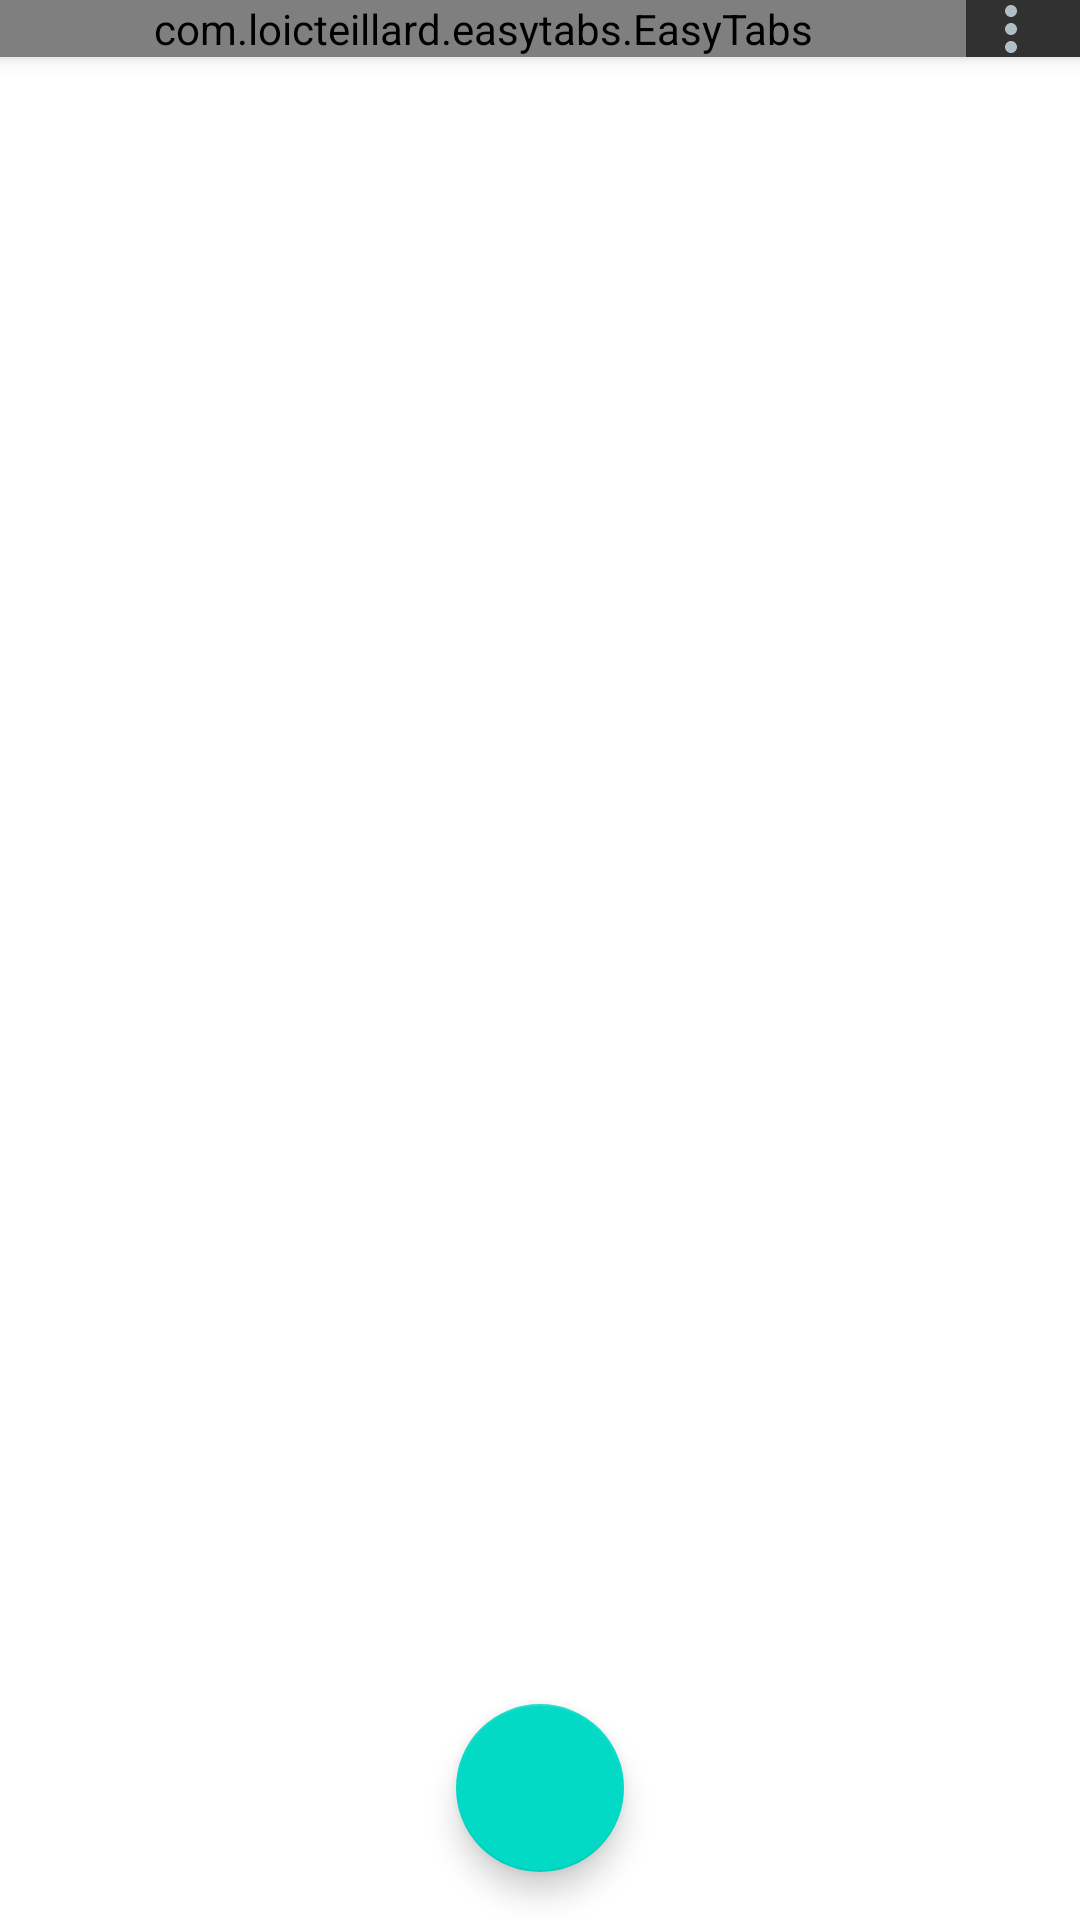

Produce the Android XML layout that renders to this screen, including the resource entries it uses.
<!-- AndroidManifest.xml: application theme AppTheme -->
<!-- res/layout/activity_main.xml -->
<?xml version="1.0" encoding="utf-8"?>
<layout xmlns:android="http://schemas.android.com/apk/res/android"
    xmlns:app="http://schemas.android.com/apk/res-auto"
    xmlns:easytabs="http://schemas.android.com/apk/res-auto">

    <data>

        <variable
            name="viewModel"
            type="com.helpfulapps.alarmclock.views.main_activity.MainActivityViewModel" />
    </data>

    <androidx.coordinatorlayout.widget.CoordinatorLayout
        android:id="@+id/cl_main_root"
        android:layout_width="match_parent"
        android:layout_height="match_parent">

        <androidx.constraintlayout.widget.ConstraintLayout
            android:id="@+id/l_main_first_layer"
            android:layout_width="match_parent"
            android:layout_height="match_parent">

            <androidx.constraintlayout.widget.ConstraintLayout
                android:id="@+id/tb_main_toolbar_layout"
                android:layout_width="match_parent"
                android:layout_height="wrap_content"
                android:background="@color/toolbar"
                android:elevation="@dimen/toolbar_elevation"
                android:orientation="horizontal"
                app:layout_constraintEnd_toEndOf="parent"
                app:layout_constraintStart_toStartOf="parent"
                app:layout_constraintTop_toTopOf="parent">

                <com.loicteillard.easytabs.EasyTabs
                    android:id="@+id/et_main_tab_layout"
                    android:layout_width="0dp"
                    android:layout_height="wrap_content"
                    app:layout_constraintBottom_toBottomOf="parent"
                    app:layout_constraintEnd_toStartOf="@+id/ib_main_menu"
                    app:layout_constraintStart_toStartOf="parent"
                    app:layout_constraintTop_toTopOf="parent"
                    easytabs:indicator_shape="@drawable/indicator"
                    easytabs:selected_color="@color/tab_active"
                    easytabs:selected_padding_bottom="@dimen/toolbar_padding"
                    easytabs:selected_padding_top="@dimen/toolbar_padding"
                    easytabs:selected_size="@dimen/indicator_size"
                    easytabs:unselected_color="@color/tab_not_active">

                    <com.loicteillard.easytabs.EasyTabImageView
                        style="@style/MainTabTheme"
                        android:src="@drawable/ic_alarm" />

                    <com.loicteillard.easytabs.EasyTabImageView
                        style="@style/MainTabTheme"
                        android:src="@drawable/ic_hourglass" />

                    <com.loicteillard.easytabs.EasyTabImageView
                        style="@style/MainTabTheme"
                        android:src="@drawable/ic_stopwatch" />

                </com.loicteillard.easytabs.EasyTabs>

                <ImageButton
                    android:id="@+id/ib_main_menu"
                    style="@style/Widget.AppCompat.ActionButton"
                    android:layout_width="@dimen/menu_icon_width"
                    android:layout_height="@dimen/menu_icon_height"
                    android:layout_marginEnd="@dimen/margin_medium"
                    android:contentDescription="@string/info_popup_menu"
                    android:minWidth="0dp"
                    android:minHeight="0dp"
                    android:src="@drawable/ic_menu"
                    app:layout_constraintBottom_toBottomOf="@+id/et_main_tab_layout"
                    app:layout_constraintEnd_toEndOf="parent"
                    app:layout_constraintTop_toTopOf="@+id/et_main_tab_layout" />
            </androidx.constraintlayout.widget.ConstraintLayout>

            <androidx.viewpager.widget.ViewPager
                android:id="@+id/vp_main_tab_pager"
                android:layout_width="0dp"
                android:layout_height="0dp"
                app:layout_constraintBottom_toBottomOf="parent"
                app:layout_constraintEnd_toEndOf="parent"
                app:layout_constraintStart_toStartOf="parent"
                app:layout_constraintTop_toBottomOf="@+id/tb_main_toolbar_layout" />


        </androidx.constraintlayout.widget.ConstraintLayout>

        <com.google.android.material.floatingactionbutton.FloatingActionButton
            android:id="@+id/fab_main_fab"
            android:layout_width="wrap_content"
            android:layout_height="wrap_content"
            android:layout_gravity="bottom|center"
            android:layout_marginBottom="@dimen/margin_big"
            android:clickable="true"
            android:focusable="true"
            app:srcCompat="@drawable/ic_add" />
    </androidx.coordinatorlayout.widget.CoordinatorLayout>
</layout>
<!-- resources referenced by this layout -->
<resources>
  <color name="tab_active">@color/colorAccent</color>
  <color name="tab_not_active">#b0bec5</color>
  <color name="toolbar">@color/colorPrimaryDark</color>
  <dimen name="indicator_size">50dp</dimen>
  <dimen name="margin_big">16dp</dimen>
  <dimen name="margin_medium">8dp</dimen>
  <dimen name="menu_icon_height">0dp</dimen>
  <dimen name="menu_icon_width">30dp</dimen>
  <dimen name="toolbar_elevation">4dp</dimen>
  <dimen name="toolbar_padding">10dp</dimen>
  <!-- drawable ic_menu (drawable) -->
  <vector xmlns:android="http://schemas.android.com/apk/res/android"
          android:width="24dp"
          android:height="24dp"
          android:viewportWidth="24.0"
          android:viewportHeight="24.0">
      <path
          android:fillColor="@color/menu_icon"
          android:pathData="M12,8c1.1,0 2,-0.9 2,-2s-0.9,-2 -2,-2 -2,0.9 -2,2 0.9,2 2,2zM12,10c-1.1,0 -2,0.9 -2,2s0.9,2 2,2 2,-0.9 2,-2 -0.9,-2 -2,-2zM12,16c-1.1,0 -2,0.9 -2,2s0.9,2 2,2 2,-0.9 2,-2 -0.9,-2 -2,-2z"/>
  </vector>
  <!-- drawable indicator (drawable) -->
  <?xml version="1.0" encoding="UTF-8"?>
  <shape android:shape="rectangle"
  	   xmlns:android="http://schemas.android.com/apk/res/android" >
  
  	<corners android:radius="10dp"/>
  
  </shape>
  <string name="info_popup_menu">Popup menu</string>
  <style name="MainTabTheme" parent="AppTheme">
          <item name="android:layout_width">@dimen/icon_tab_size</item>
          <item name="android:layout_height">@dimen/icon_tab_size</item>
          <item name="android:background">?selectableItemBackgroundBorderless</item>
      </style>
  <color name="colorAccent">#ec625f</color>
  <color name="colorPrimaryDark">#313131</color>
  <color name="menu_icon">#b0bec5</color>
  <dimen name="icon_tab_size">24dp</dimen>
  <color name="colorPrimary">#525252</color>
  <style name="AppBottomSheetDialogTheme" parent="Theme.Design.Light.BottomSheetDialog">
          <item name="bottomSheetStyle">@style/AppModalStyle</item>
      </style>
  <style name="ComfortaaTextTheme" parent="Widget.AppCompat.TextView">
          <item name="android:textColor">#b0bec5</item>
          <item name="android:fontFamily">@font/comfortaa</item>
      </style>
  <style name="PopupStyle" parent="TextAppearance.MaterialComponents.Caption">
          <item name="fontFamily">@font/comfortaa</item>
      </style>
  <style name="AlertDialogTheme" parent="Theme.MaterialComponents.Light.Dialog.Alert">
          <item name="colorAccent">@color/colorAccent</item>
          <item name="android:textColor">@color/textColor</item>
          <item name="android:textColorPrimary">@color/textColor</item>
          <item name="android:background">@color/background</item>
      </style>
  <color name="textColor">#b0bec5</color>
  <style name="PopupMenuStyles" parent="Widget.AppCompat.Light.PopupMenu">
          <item name="android:popupBackground">@color/background</item>
          <item name="android:itemBackground">@color/background</item>
          <item name="android:textColor">@color/textColor</item>
      </style>
  <style name="AppModalStyle" parent="Widget.Design.BottomSheet.Modal">
          <item name="android:background">@drawable/rounded_dialog</item>
          <item name="colorControlHighlight">@color/colorAccent</item>
      </style>
</resources>
